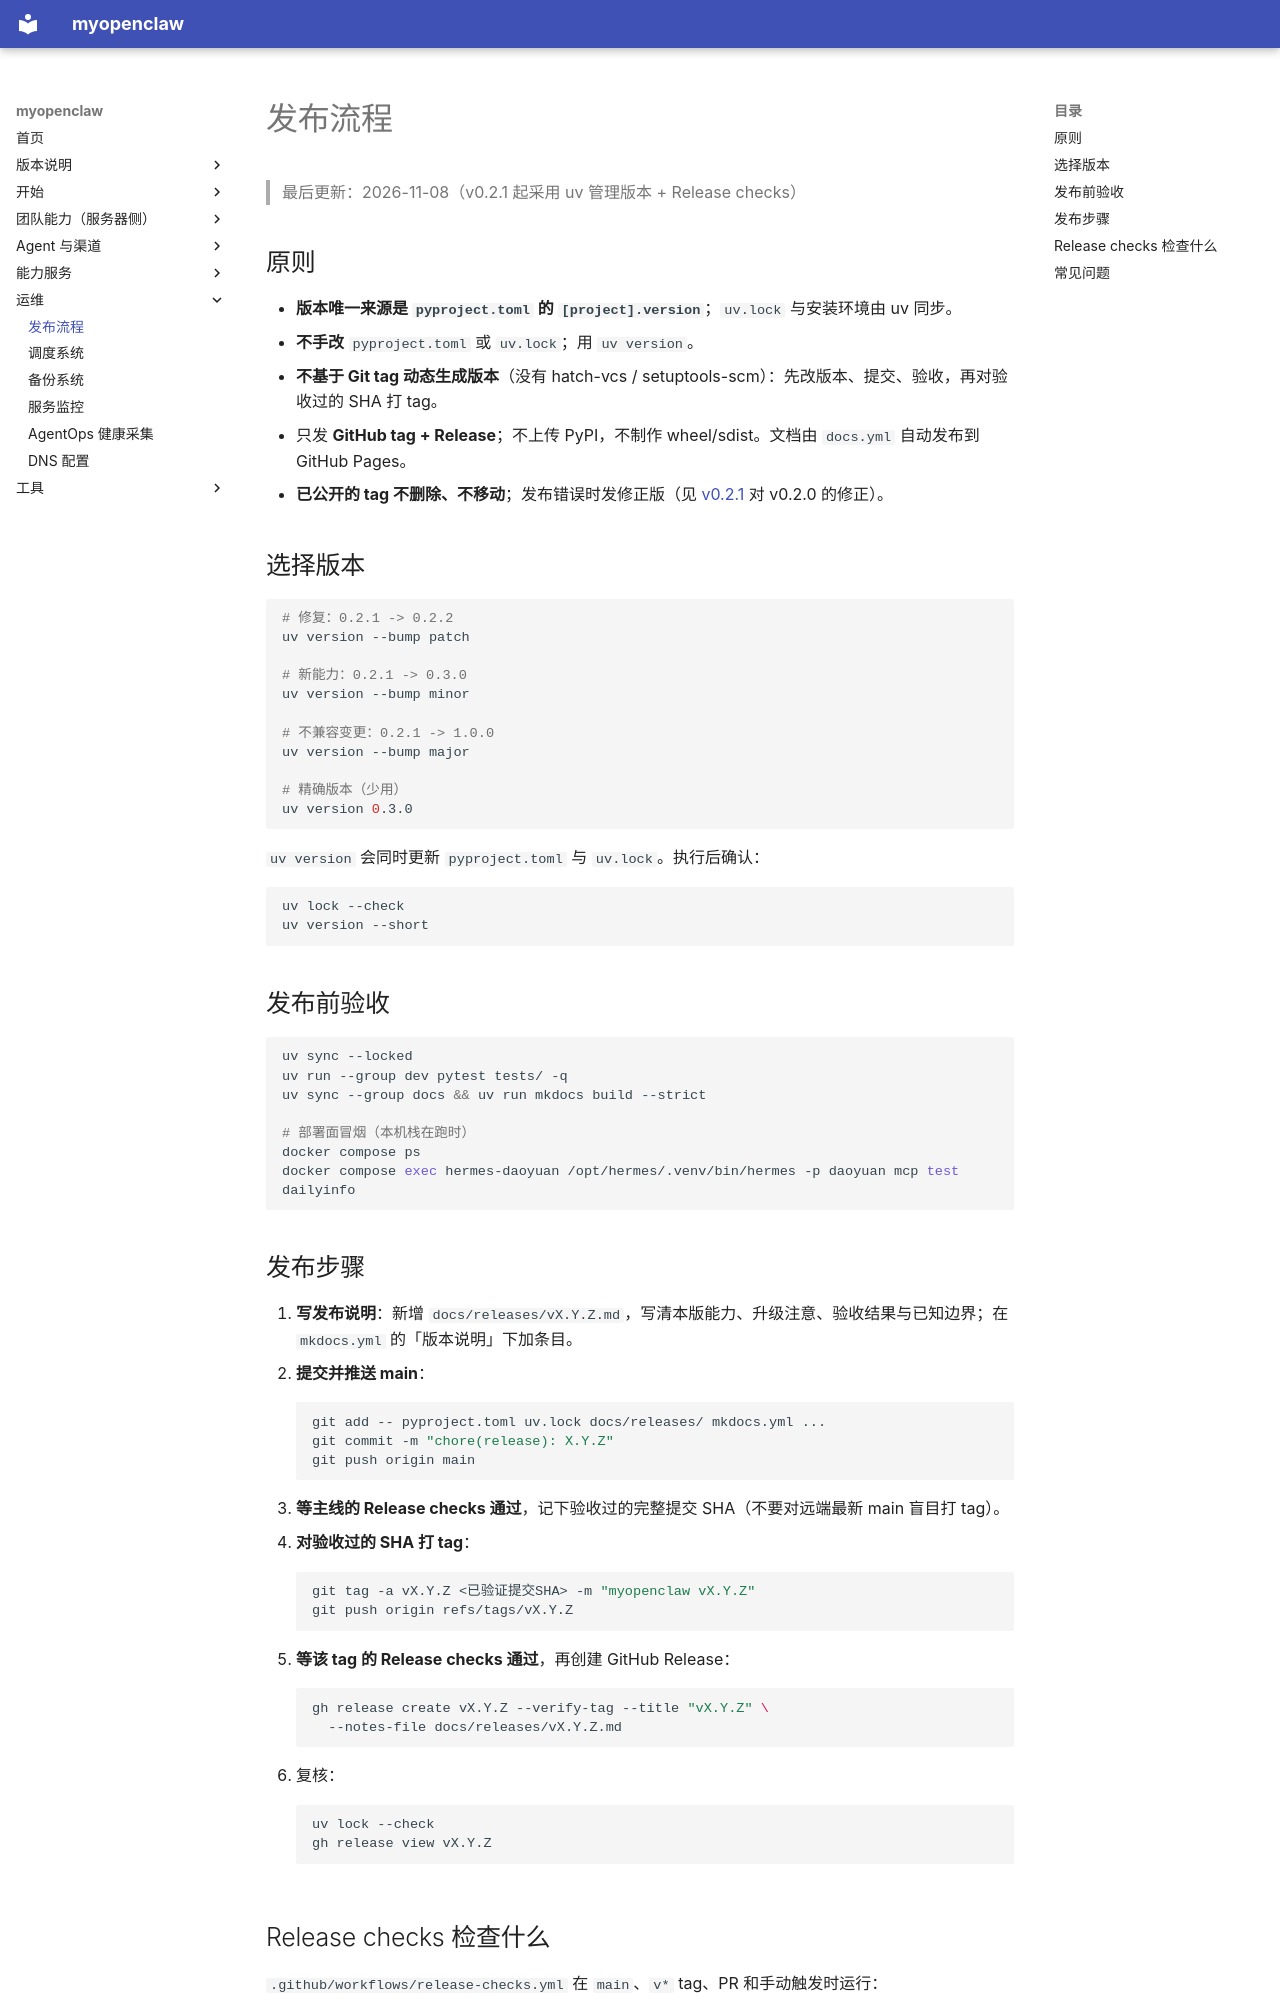

repository: OuyangWenyu/myopenclaw · page: releasing/index.html · generator: mkdocs

# 发布流程

> 最后更新：2026-11-08（v0.2.1 起采用 uv 管理版本 + Release checks）

## 原则

- **版本唯一来源是 `pyproject.toml` 的 `[project].version`**；`uv.lock` 与安装环境由 uv 同步。
- **不手改** `pyproject.toml` 或 `uv.lock`；用 `uv version`。
- **不基于 Git tag 动态生成版本**（没有 hatch-vcs / setuptools-scm）：先改版本、提交、验收，再对验收过的 SHA 打 tag。
- 只发 **GitHub tag + Release**；不上传 PyPI，不制作 wheel/sdist。文档由 `docs.yml` 自动发布到 GitHub Pages。
- **已公开的 tag 不删除、不移动**；发布错误时发修正版（见 [v0.2.1](releases/v0.2.1.md) 对 v0.2.0 的修正）。

## 选择版本

```bash
# 修复：0.2.1 -> 0.2.2
uv version --bump patch

# 新能力：0.2.1 -> 0.3.0
uv version --bump minor

# 不兼容变更：0.2.1 -> 1.0.0
uv version --bump major

# 精确版本（少用）
uv version 0.3.0
```

`uv version` 会同时更新 `pyproject.toml` 与 `uv.lock`。执行后确认：

```bash
uv lock --check
uv version --short
```

## 发布前验收

```bash
uv sync --locked
uv run --group dev pytest tests/ -q
uv sync --group docs && uv run mkdocs build --strict

# 部署面冒烟（本机栈在跑时）
docker compose ps
docker compose exec hermes-daoyuan /opt/hermes/.venv/bin/hermes -p daoyuan mcp test dailyinfo
```

## 发布步骤

1. **写发布说明**：新增 `docs/releases/vX.Y.Z.md`，写清本版能力、升级注意、验收结果与已知边界；在 `mkdocs.yml` 的「版本说明」下加条目。
2. **提交并推送 main**：
   ```bash
   git add -- pyproject.toml uv.lock docs/releases/ mkdocs.yml ...
   git commit -m "chore(release): X.Y.Z"
   git push origin main
   ```
3. **等主线的 Release checks 通过**，记下验收过的完整提交 SHA（不要对远端最新 main 盲目打 tag）。
4. **对验收过的 SHA 打 tag**：
   ```bash
   git tag -a vX.Y.Z <已验证提交SHA> -m "myopenclaw vX.Y.Z"
   git push origin refs/tags/vX.Y.Z
   ```
5. **等该 tag 的 Release checks 通过**，再创建 GitHub Release：
   ```bash
   gh release create vX.Y.Z --verify-tag --title "vX.Y.Z" \
     --notes-file docs/releases/vX.Y.Z.md
   ```
6. 复核：
   ```bash
   uv lock --check
   gh release view vX.Y.Z
   ```
